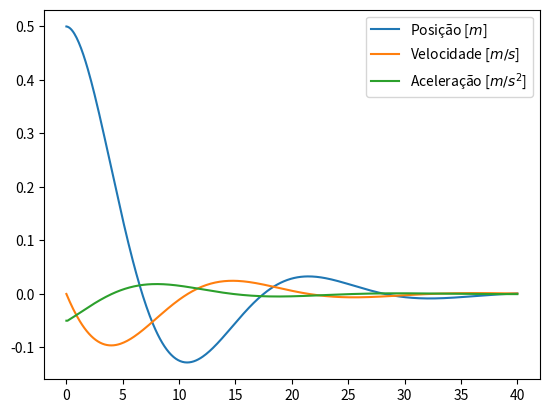

The matplotlib source for this figure:
# -*- coding: utf-8 -*-
"""
Created on Mon Apr 11 15:09:16 2022

[redacted]
"""

import matplotlib.pyplot as plt
import numpy as np


dt= 0.1
c = 0.25
m = 1
const = 0.1
tf = 40.1
t= np.arange(0.0, tf, dt)

x=np.zeros(np.size(t))
xp=np.zeros(np.size(t))
xpp=np.zeros(np.size(t))

x[0]=0.5

for k in range(0, (np.size(t))-1):
    xpp[k+1]=-(const*x[k])-(c*xp[k])
    xp[k+1] = xp[k] + xpp[k+1]*dt
    x[k+1]=x[k]+xp[k+1]*dt

xpp[0]=xpp[1]
plt.figure()
p0=plt.plot(t,x,label="Posição [$m$]")
plt.legend()
plt.show()

#plt.figure()
p0=plt.plot(t,xp,label="Velocidade [$m/s$]")
plt.legend()
plt.show()

#plt.figure()
p0=plt.plot(t,xpp,label="Aceleração [$m/s^2$]")
plt.legend()
plt.show()

for l in range(0, (np.size(t))-1):
    if t[l]==10.0:
        print(x[l])
